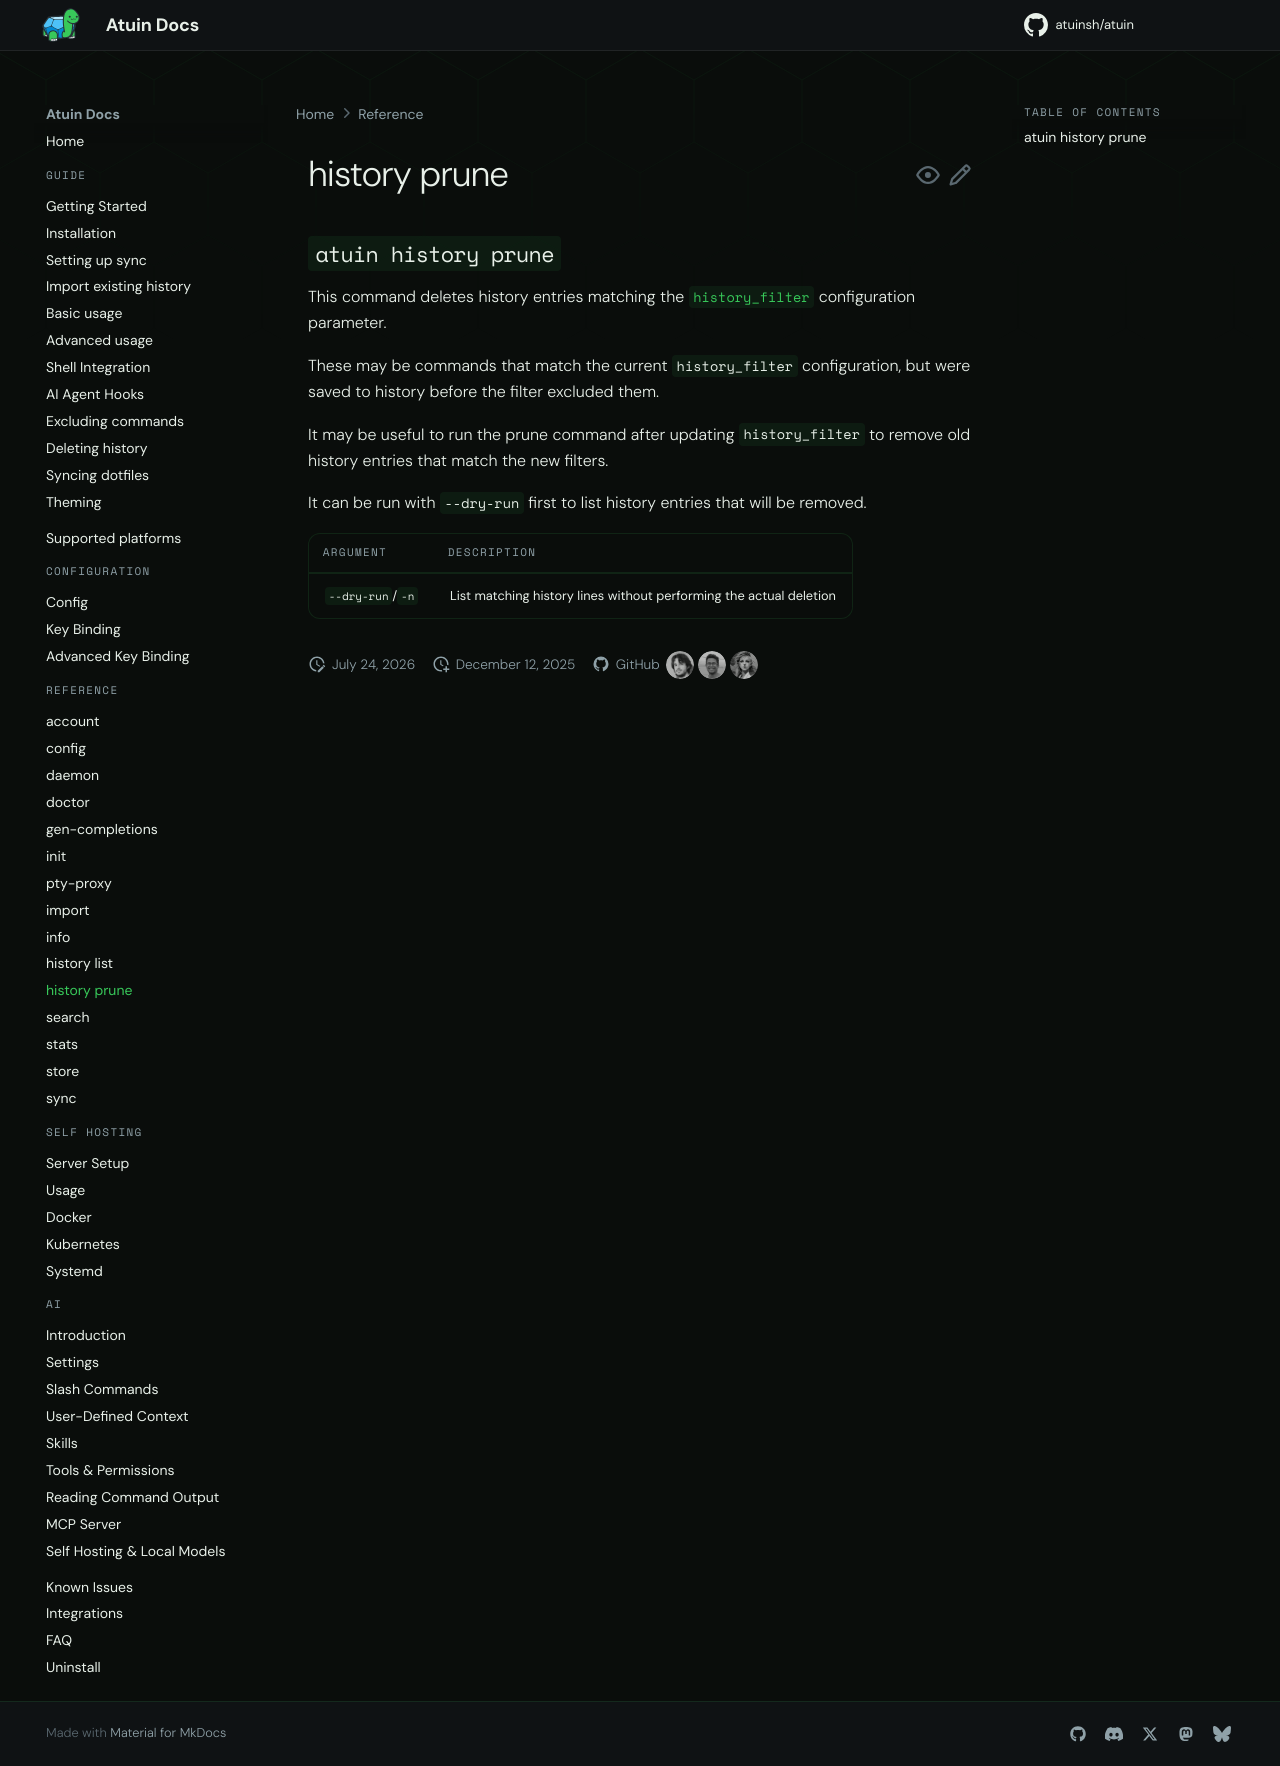

repository: atuinsh/atuin · page: 18.22/reference/prune/index.html · generator: mkdocs

# history prune

## `atuin history prune`

This command deletes history entries matching the [`history_filter`](../configuration/config.md#history_filter) configuration parameter.

These may be commands that match the current `history_filter` configuration, but were saved to history before the filter excluded them.

It may be useful to run the prune command after updating `history_filter` to remove old history entries that match the new filters.

It can be run with `--dry-run` first to list history entries that will be removed.

| Argument         | Description                                                        |
|------------------|--------------------------------------------------------------------|
| `--dry-run`/`-n` | List matching history lines without performing the actual deletion |
